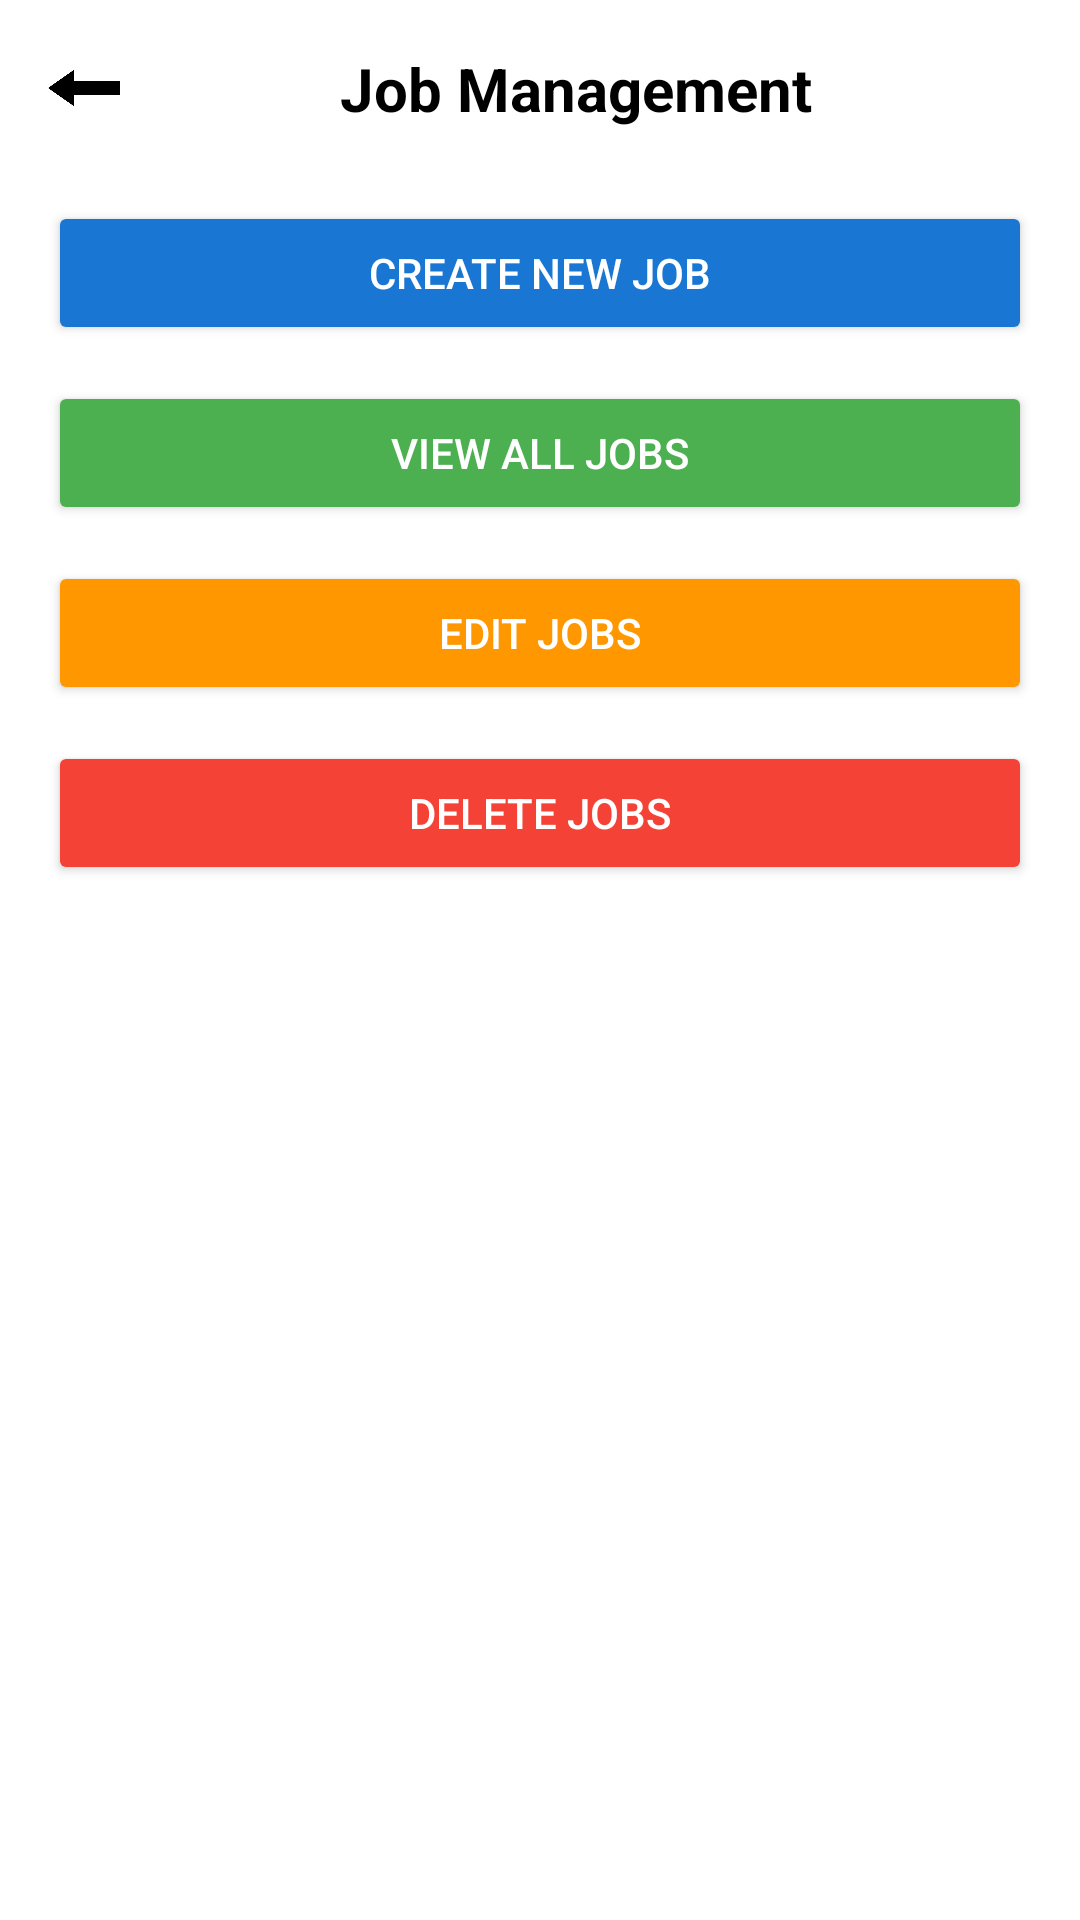

Write the Android layout XML for this screen, with the resource values it uses.
<!-- AndroidManifest.xml: application theme Theme.ResumeMatch -->
<!-- res/layout/activity_job_management.xml -->
<?xml version="1.0" encoding="utf-8"?>
<LinearLayout xmlns:android="http://schemas.android.com/apk/res/android"
    android:layout_width="match_parent"
    android:layout_height="match_parent"
    android:orientation="vertical"
    android:background="#FFFFFF"
    android:padding="16dp">

    <LinearLayout
        android:layout_width="match_parent"
        android:layout_height="wrap_content"
        android:orientation="horizontal"
        android:gravity="center_vertical"
        android:layout_marginBottom="24dp">

        <ImageView
            android:id="@+id/backButton"
            android:layout_width="24dp"
            android:layout_height="24dp"
            android:src="@drawable/back_arrow_black"
            android:contentDescription="Back" />

        <TextView
            android:id="@+id/titleText"
            android:layout_width="0dp"
            android:layout_height="wrap_content"
            android:layout_weight="1"
            android:text="Job Management"
            android:textSize="20sp"
            android:textStyle="bold"
            android:textColor="#000000"
            android:gravity="center" />
    </LinearLayout>

    <Button
        android:id="@+id/btnCreateJob"
        android:layout_width="match_parent"
        android:layout_height="wrap_content"
        android:text="Create New Job"
        android:textColor="#FFFFFF"
        android:backgroundTint="#1976D2"
        android:layout_marginBottom="12dp" />

    <Button
        android:id="@+id/btnViewJobs"
        android:layout_width="match_parent"
        android:layout_height="wrap_content"
        android:text="View All Jobs"
        android:textColor="#FFFFFF"
        android:backgroundTint="#4CAF50"
        android:layout_marginBottom="12dp" />

    <Button
        android:id="@+id/btnEditJobs"
        android:layout_width="match_parent"
        android:layout_height="wrap_content"
        android:text="Edit Jobs"
        android:textColor="#FFFFFF"
        android:backgroundTint="#FF9800"
        android:layout_marginBottom="12dp" />

    <Button
        android:id="@+id/btnDeleteJobs"
        android:layout_width="match_parent"
        android:layout_height="wrap_content"
        android:text="Delete Jobs"
        android:textColor="#FFFFFF"
        android:backgroundTint="#F44336" />

</LinearLayout>
<!-- resources referenced by this layout -->
<resources>
  <!-- drawable back_arrow_black: png bitmap (drawable, 10976 bytes) -->
  <style name="Theme.ResumeMatch" parent="Base.Theme.ResumeMatch" />
  <style name="Base.Theme.ResumeMatch" parent="Theme.Material3.DayNight.NoActionBar">
          
          
      </style>
</resources>
